Run: headless pygame with SDL's dummy video driver; simulated clock (each Clock.tick advances the game by its frame time, no real sleeping); random seed 0; keys injected as events and as key.get_pressed() state; mouse plan: one left click at the window centre at the start of phase 2, then a move to the lower-right quarter at the start of phase 3.
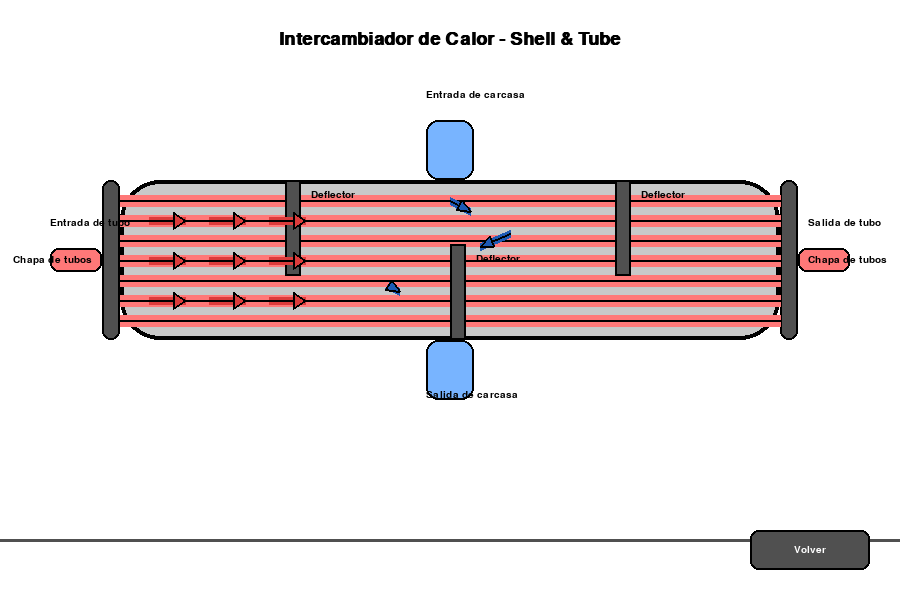
Frame 1 of 4 · flips 1–60 · no input
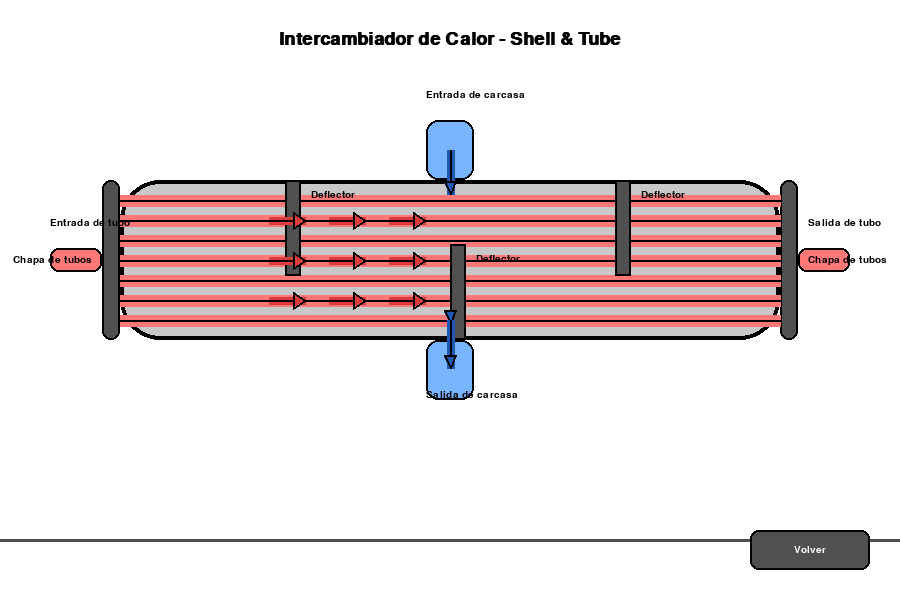
Frame 2 of 4 · flips 61–180 · clicked the window centre · tapped SPACE, RETURN · held RIGHT (→), D
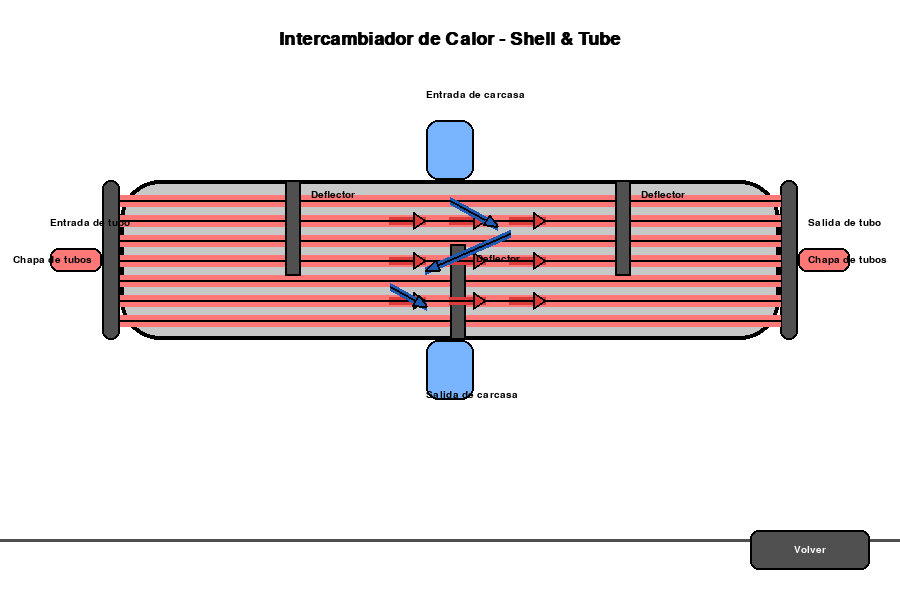
Frame 3 of 4 · flips 181–300 · moved the mouse to the lower-right quarter · held DOWN (↓), S
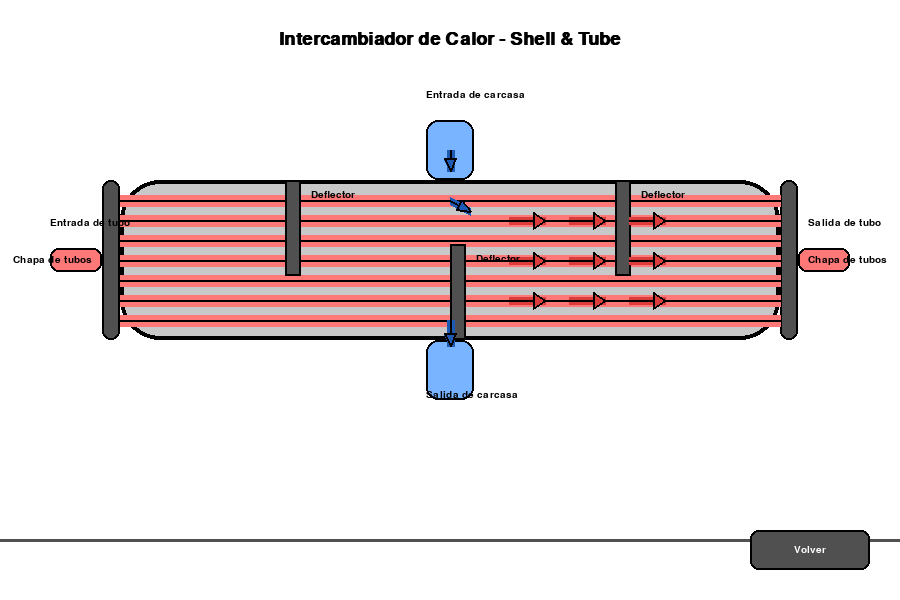
Frame 4 of 4 · flips 301–420 · held LEFT (←), A, UP (↑), W

The pygame program that drew these frames:

import pygame, sys, math
pygame.init()
W, H = 900, 600
screen = pygame.display.set_mode((W, H))
clock = pygame.time.Clock()
font = pygame.font.SysFont('arial', int(H*0.045), bold=True)
font_small = pygame.font.SysFont('arial', int(H*0.025))

# Paleta técnica
AZUL = (30, 90, 180)
AZUL_CLARO = (120, 180, 255)
ROJO = (220, 60, 60)
ROJO_CLARO = (255, 120, 120)
GRIS = (200, 200, 200)
GRIS_OSCURO = (80, 80, 80)
NEGRO = (0,0,0)
BLANCO = (255,255,255)

# Parámetros geométricos
shell_x, shell_y = 120, 180
shell_w, shell_h = 660, 160
n_tubos = 7
sep_tubos = shell_h // (n_tubos+1)
tube_r = 12
baffles_x = [shell_x+shell_w//4, shell_x+shell_w//2, shell_x+3*shell_w//4]

# Flechas animadas
f_anim = 0
flechas_azules = 3
flechas_rojas = 3

# --- Dibujo de estructura ---
def draw_shell(surface):
    # Shell principal
    pygame.draw.rect(surface, GRIS, (shell_x, shell_y, shell_w, shell_h), border_radius=40)
    pygame.draw.rect(surface, NEGRO, (shell_x, shell_y, shell_w, shell_h), 4, border_radius=40)
    # Chapas de tubos
    pygame.draw.rect(surface, GRIS_OSCURO, (shell_x-18, shell_y, 18, shell_h), border_radius=8)
    pygame.draw.rect(surface, GRIS_OSCURO, (shell_x+shell_w, shell_y, 18, shell_h), border_radius=8)
    pygame.draw.rect(surface, NEGRO, (shell_x-18, shell_y, 18, shell_h), 2, border_radius=8)
    pygame.draw.rect(surface, NEGRO, (shell_x+shell_w, shell_y, 18, shell_h), 2, border_radius=8)
    # Tubos internos
    for i in range(n_tubos):
        ty = shell_y + sep_tubos*(i+1)
        pygame.draw.line(surface, ROJO_CLARO, (shell_x, ty), (shell_x+shell_w, ty), tube_r)
        pygame.draw.line(surface, NEGRO, (shell_x, ty), (shell_x+shell_w, ty), 2)
    # Baffles (deflectores)
    for i, bx in enumerate(baffles_x):
        if i%2==0:
            pygame.draw.rect(surface, GRIS_OSCURO, (bx, shell_y, 16, shell_h*0.6))
            pygame.draw.rect(surface, NEGRO, (bx, shell_y, 16, shell_h*0.6), 2)
        else:
            pygame.draw.rect(surface, GRIS_OSCURO, (bx, shell_y+shell_h*0.4, 16, shell_h*0.6))
            pygame.draw.rect(surface, NEGRO, (bx, shell_y+shell_h*0.4, 16, shell_h*0.6), 2)
    # Entradas/salidas
    # Tubos (rojo)
    pygame.draw.rect(surface, ROJO_CLARO, (shell_x-70, shell_y+sep_tubos*(n_tubos//2+1)-tube_r, 52, tube_r*2), border_radius=8)
    pygame.draw.rect(surface, ROJO_CLARO, (shell_x+shell_w+18, shell_y+sep_tubos*(n_tubos//2+1)-tube_r, 52, tube_r*2), border_radius=8)
    pygame.draw.rect(surface, NEGRO, (shell_x-70, shell_y+sep_tubos*(n_tubos//2+1)-tube_r, 52, tube_r*2), 2, border_radius=8)
    pygame.draw.rect(surface, NEGRO, (shell_x+shell_w+18, shell_y+sep_tubos*(n_tubos//2+1)-tube_r, 52, tube_r*2), 2, border_radius=8)
    # Carcasa (azul)
    pygame.draw.rect(surface, AZUL_CLARO, (shell_x+shell_w//2-24, shell_y-60, 48, 60), border_radius=12)
    pygame.draw.rect(surface, AZUL_CLARO, (shell_x+shell_w//2-24, shell_y+shell_h, 48, 60), border_radius=12)
    pygame.draw.rect(surface, NEGRO, (shell_x+shell_w//2-24, shell_y-60, 48, 60), 2, border_radius=12)
    pygame.draw.rect(surface, NEGRO, (shell_x+shell_w//2-24, shell_y+shell_h, 48, 60), 2, border_radius=12)

# --- Flechas animadas ---
def draw_flechas_tubos(surface, anim):
    # Flechas rojas: rectas, de izquierda a derecha, por los tubos
    for i in range(flechas_rojas):
        frac = ((anim/2 + i*60) % (shell_w+60)) / (shell_w+60)
        for t in [2, 4, 6]:
            ty = shell_y + sep_tubos*(t)
            x = shell_x - 30 + frac*(shell_w+60)
            # Cuerpo flecha
            pygame.draw.line(surface, ROJO, (x, ty), (x+36, ty), 8)
            pygame.draw.line(surface, NEGRO, (x, ty), (x+36, ty), 2)
            # Cabeza flecha
            tip = (x+36, ty)
            left = (x+24, ty-8)
            right = (x+24, ty+8)
            pygame.draw.polygon(surface, ROJO, [tip, left, right])
            pygame.draw.polygon(surface, NEGRO, [tip, left, right], 2)

def draw_flechas_shell(surface, anim):
    # Flechas azules: serpenteantes, de arriba a abajo y viceversa
    for i in range(flechas_azules):
        frac = ((anim + i*80) % (2*shell_h+120)) / (2*shell_h+120)
        # Trayectoria: entra por arriba, baja, sube, baja, sale por abajo
        path = [
            (shell_x+shell_w//2, shell_y-30),
            (shell_x+shell_w//2, shell_y+20),
            (shell_x+shell_w//2+60, shell_y+shell_h//3),
            (shell_x+shell_w//2-60, shell_y+2*shell_h//3),
            (shell_x+shell_w//2, shell_y+shell_h-20),
            (shell_x+shell_w//2, shell_y+shell_h+30)
        ]
        # Interpolación a lo largo del path
        total = len(path)-1
        seg = int(frac*total)
        seg_frac = (frac*total) % 1
        if seg < total:
            x1, y1 = path[seg]
            x2, y2 = path[seg+1]
            x = x1 + (x2-x1)*seg_frac
            y = y1 + (y2-y1)*seg_frac
            # Cuerpo flecha
            pygame.draw.line(surface, AZUL, (x1, y1), (x, y), 8)
            pygame.draw.line(surface, NEGRO, (x1, y1), (x, y), 2)
            # Cabeza flecha
            ang = math.atan2(y2-y1, x2-x1)
            tip = (x, y)
            left = (x-14*math.cos(ang-0.4), y-14*math.sin(ang-0.4))
            right = (x-14*math.cos(ang+0.4), y-14*math.sin(ang+0.4))
            pygame.draw.polygon(surface, AZUL, [tip, left, right])
            pygame.draw.polygon(surface, NEGRO, [tip, left, right], 2)

# --- Etiquetas técnicas ---
def draw_labels(surface):
    # Título
    lbl = font.render("Intercambiador de Calor - Shell & Tube", True, NEGRO)
    screen.blit(lbl, (W//2 - lbl.get_width()//2, 30))
    # Entradas/salidas
    lbl1 = font_small.render("Entrada de tubo", True, NEGRO)
    screen.blit(lbl1, (shell_x-70, shell_y+sep_tubos*(n_tubos//2+1)-tube_r-30))
    lbl2 = font_small.render("Salida de tubo", True, NEGRO)
    screen.blit(lbl2, (shell_x+shell_w+18+10, shell_y+sep_tubos*(n_tubos//2+1)-tube_r-30))
    lbl3 = font_small.render("Entrada de carcasa", True, NEGRO)
    screen.blit(lbl3, (shell_x+shell_w//2-24, shell_y-60-30))
    lbl4 = font_small.render("Salida de carcasa", True, NEGRO)
    screen.blit(lbl4, (shell_x+shell_w//2-24, shell_y+shell_h+60-10))
    # Deflectores
    for i, bx in enumerate(baffles_x):
        lblbaf = font_small.render("Deflector", True, NEGRO)
        if i%2==0:
            screen.blit(lblbaf, (bx+16+10, shell_y+10))
        else:
            screen.blit(lblbaf, (bx+16+10, shell_y+shell_h*0.4+10))
    # Chapa de tubos
    lblchapa = font_small.render("Chapa de tubos", True, NEGRO)
    screen.blit(lblchapa, (shell_x-18-lblchapa.get_width()-10, shell_y+shell_h//2-lblchapa.get_height()//2))
    screen.blit(lblchapa, (shell_x+shell_w+18+10, shell_y+shell_h//2-lblchapa.get_height()//2))

# --- Fondo ---
def draw_background(surface):
    surface.fill(BLANCO)
    pygame.draw.line(surface, GRIS_OSCURO, (0, H-60), (W, H-60), 3)

# --- Main loop ---
while True:
    draw_background(screen)
    draw_shell(screen)
    draw_flechas_tubos(screen, f_anim)
    draw_flechas_shell(screen, f_anim)
    draw_labels(screen)
    f_anim += 2
    # Botón Volver
    volver_rect = pygame.Rect(W-150, H-70, 120, 40)
    pygame.draw.rect(screen, GRIS_OSCURO, volver_rect, border_radius=8)
    pygame.draw.rect(screen, NEGRO, volver_rect, 2, border_radius=8)
    text = font_small.render("Volver", True, BLANCO)
    text_rect = text.get_rect(center=volver_rect.center)
    screen.blit(text, text_rect)
    for event in pygame.event.get():
        if event.type == pygame.QUIT:
            pygame.quit(); sys.exit()
        if event.type == pygame.KEYDOWN and event.key == pygame.K_ESCAPE:
            pygame.quit(); sys.exit()
        if event.type == pygame.MOUSEBUTTONDOWN:
            if volver_rect.collidepoint(event.pos):
                pygame.quit(); sys.exit()
    pygame.display.flip()
    clock.tick(60)
pygame.quit()
sys.exit()
